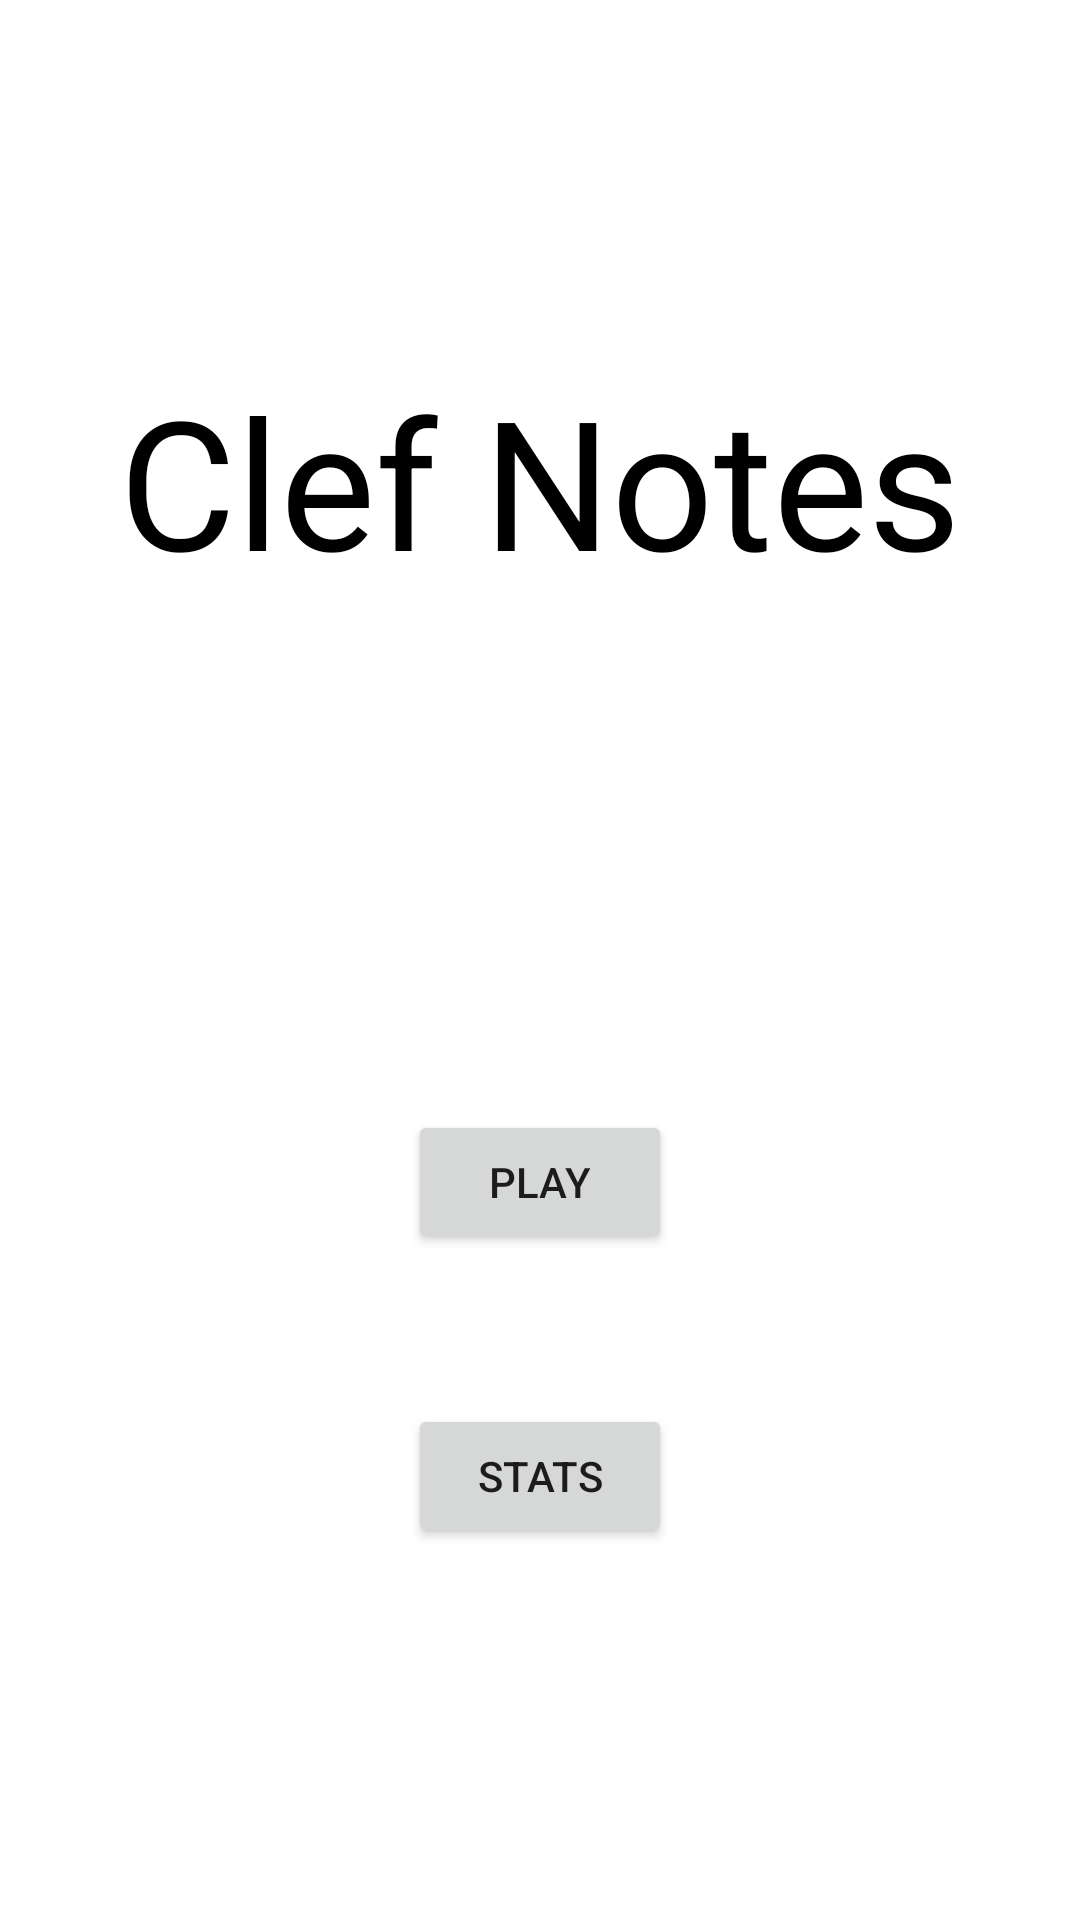

Produce the Android XML layout that renders to this screen, including the resource entries it uses.
<!-- AndroidManifest.xml: application theme Theme.ClefNotes -->
<!-- res/layout/fragment_main.xml -->
<?xml version="1.0" encoding="utf-8"?>
<androidx.constraintlayout.widget.ConstraintLayout xmlns:android="http://schemas.android.com/apk/res/android"
    xmlns:app="http://schemas.android.com/apk/res-auto"
    xmlns:tools="http://schemas.android.com/tools"
    android:layout_width="match_parent"
    android:layout_height="match_parent"
    tools:context=".MainFragment">

    <TextView
        android:id="@+id/textView"
        android:layout_width="wrap_content"
        android:layout_height="wrap_content"
        android:text="Clef Notes"
        android:textColor="@color/black"
        android:textSize="60sp"
        app:layout_constraintBottom_toTopOf="@+id/guideline2"
        app:layout_constraintEnd_toEndOf="parent"
        app:layout_constraintStart_toStartOf="parent"
        app:layout_constraintTop_toTopOf="parent" />

    <androidx.constraintlayout.widget.Guideline
        android:id="@+id/guideline2"
        android:layout_width="wrap_content"
        android:layout_height="wrap_content"
        android:orientation="horizontal"
        app:layout_constraintGuide_percent="0.5" />

    <Button
        android:id="@+id/playButton"
        android:layout_width="wrap_content"
        android:layout_height="wrap_content"
        android:layout_marginTop="50dp"
        android:text="Play"
        app:layout_constraintEnd_toEndOf="parent"
        app:layout_constraintStart_toStartOf="parent"
        app:layout_constraintTop_toTopOf="@+id/guideline2" />

    <Button
        android:id="@+id/statsButton"
        android:layout_width="wrap_content"
        android:layout_height="wrap_content"
        android:layout_marginTop="50dp"
        android:text="Stats"
        app:layout_constraintEnd_toEndOf="parent"
        app:layout_constraintStart_toStartOf="parent"
        app:layout_constraintTop_toBottomOf="@+id/playButton" />
</androidx.constraintlayout.widget.ConstraintLayout>
<!-- resources referenced by this layout -->
<resources>
  <style name="Theme.ClefNotes" parent="Theme.MaterialComponents.DayNight.DarkActionBar">
          
          <item name="colorPrimary">@color/purple_500</item>
          <item name="colorPrimaryVariant">@color/purple_700</item>
          <item name="colorOnPrimary">@color/white</item>
          
          <item name="colorSecondary">@color/teal_200</item>
          <item name="colorSecondaryVariant">@color/teal_700</item>
          <item name="colorOnSecondary">@color/black</item>
          
          <item name="android:statusBarColor" tools:targetApi="l">?attr/colorPrimaryVariant</item>
          
      </style>
  <!-- not gathered from this repository: default colours our renderer supplied (Android Studio template values) -->
  <color name="purple_500">#FF6200EE</color>
  <color name="purple_700">#FF3700B3</color>
  <color name="teal_200">#FF03DAC5</color>
  <color name="teal_700">#FF018786</color>
  <color name="black">#FF000000</color>
  <color name="white">#FFFFFFFF</color>
</resources>
